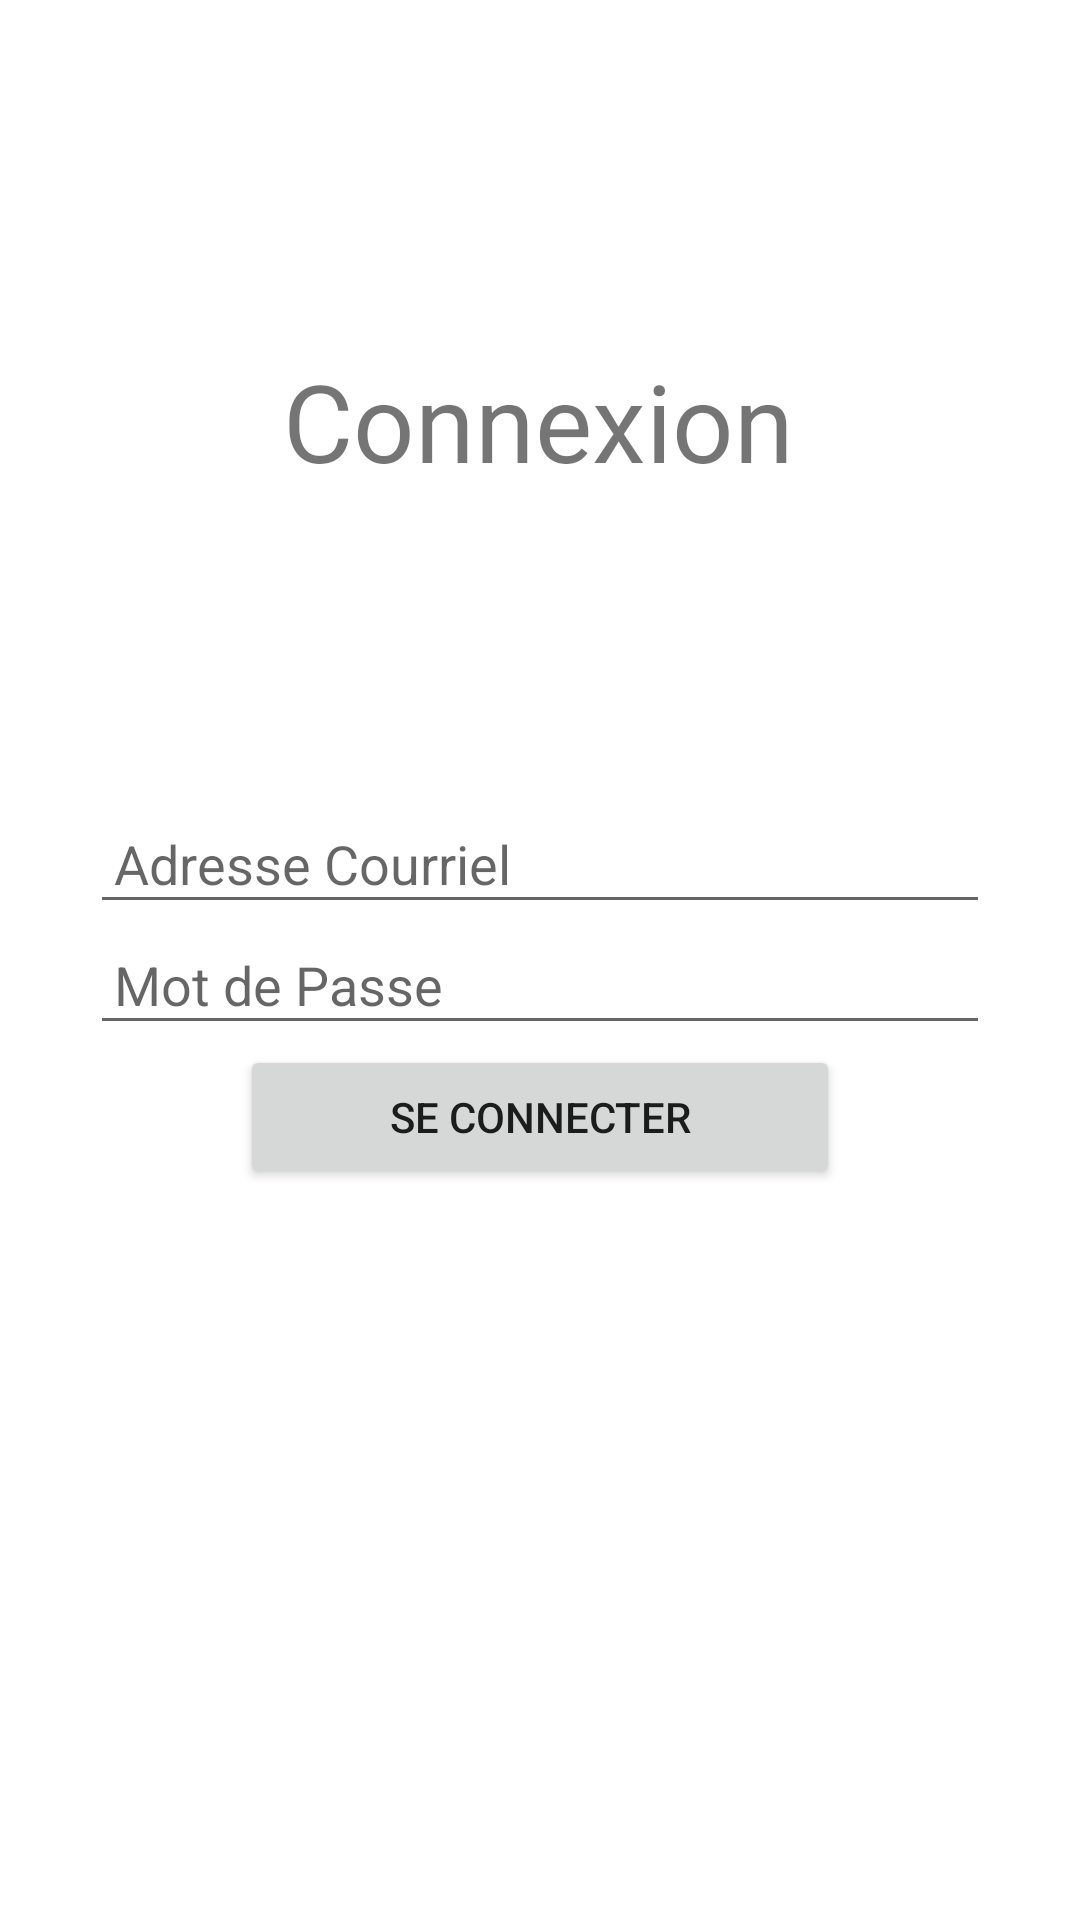

Here is an Android app screen rendered from its layout file. Give the layout XML and the strings, colors and styles it references.
<!-- AndroidManifest.xml: application theme Theme.TP4_ProgMobile -->
<!-- res/layout/activity_login.xml -->
<?xml version="1.0" encoding="utf-8"?>
<androidx.constraintlayout.widget.ConstraintLayout
    xmlns:android="http://schemas.android.com/apk/res/android"
    xmlns:app="http://schemas.android.com/apk/res-auto"
    xmlns:tools="http://schemas.android.com/tools"
    android:layout_width="match_parent"
    android:layout_height="match_parent"
    android:padding="16dp"
    tools:context=".AuthentificationActivity">

    <TextView
        android:id="@+id/textViewConnection"
        android:layout_width="wrap_content"
        android:layout_height="wrap_content"
        android:layout_marginTop="100dp"
        android:text="@string/txt_connexion"
        android:textSize="36sp"
        app:layout_constraintEnd_toEndOf="parent"
        app:layout_constraintHorizontal_bias="0.497"
        app:layout_constraintStart_toStartOf="parent"
        app:layout_constraintTop_toTopOf="parent" />

    <LinearLayout
        android:id="@+id/linearLayout"
        android:layout_width="match_parent"
        android:layout_height="wrap_content"
        android:gravity="center"
        android:orientation="vertical"
        app:layout_constraintBottom_toBottomOf="parent"
        app:layout_constraintEnd_toEndOf="parent"
        app:layout_constraintStart_toStartOf="parent"
        app:layout_constraintTop_toBottomOf="@+id/textViewConnection"
        app:layout_constraintVertical_bias="0.312">

        <EditText
            android:id="@+id/editTextEmail"
            android:layout_width="300dp"
            android:layout_height="wrap_content"
            android:hint="@string/hint_courriel"
            android:inputType="textEmailAddress"
            android:padding="8dp" />

        <EditText
            android:id="@+id/editTextPassword"
            android:layout_width="300dp"
            android:layout_height="wrap_content"
            android:hint="@string/hint_mdp"
            android:inputType="textPassword"
            android:minEms="6"
            android:padding="8dp" />

        <Button
            android:id="@+id/btnLogin"
            android:layout_width="200dp"
            android:layout_height="wrap_content"
            android:text="@string/txt_connecter" />

    </LinearLayout>

</androidx.constraintlayout.widget.ConstraintLayout>
<!-- resources referenced by this layout -->
<resources>
  <string name="hint_courriel">Adresse Courriel</string>
  <string name="hint_mdp">Mot de Passe</string>
  <string name="txt_connecter">Se Connecter</string>
  <string name="txt_connexion">Connexion</string>
  <style name="Theme.TP4_ProgMobile" parent="Theme.MaterialComponents.DayNight.DarkActionBar">
          
          <item name="colorPrimary">@color/purple_500</item>
          <item name="colorPrimaryVariant">@color/purple_700</item>
          <item name="colorOnPrimary">@color/white</item>
          
          <item name="colorSecondary">@color/teal_200</item>
          <item name="colorSecondaryVariant">@color/teal_700</item>
          <item name="colorOnSecondary">@color/black</item>
          
          <item name="android:statusBarColor">?attr/colorPrimaryVariant</item>
          
      </style>
  <!-- not gathered from this repository: default colours our renderer supplied (Android Studio template values) -->
  <color name="purple_500">#FF6200EE</color>
  <color name="purple_700">#FF3700B3</color>
  <color name="teal_200">#FF03DAC5</color>
  <color name="teal_700">#FF018786</color>
  <color name="black">#FF000000</color>
  <color name="white">#FFFFFFFF</color>
</resources>
